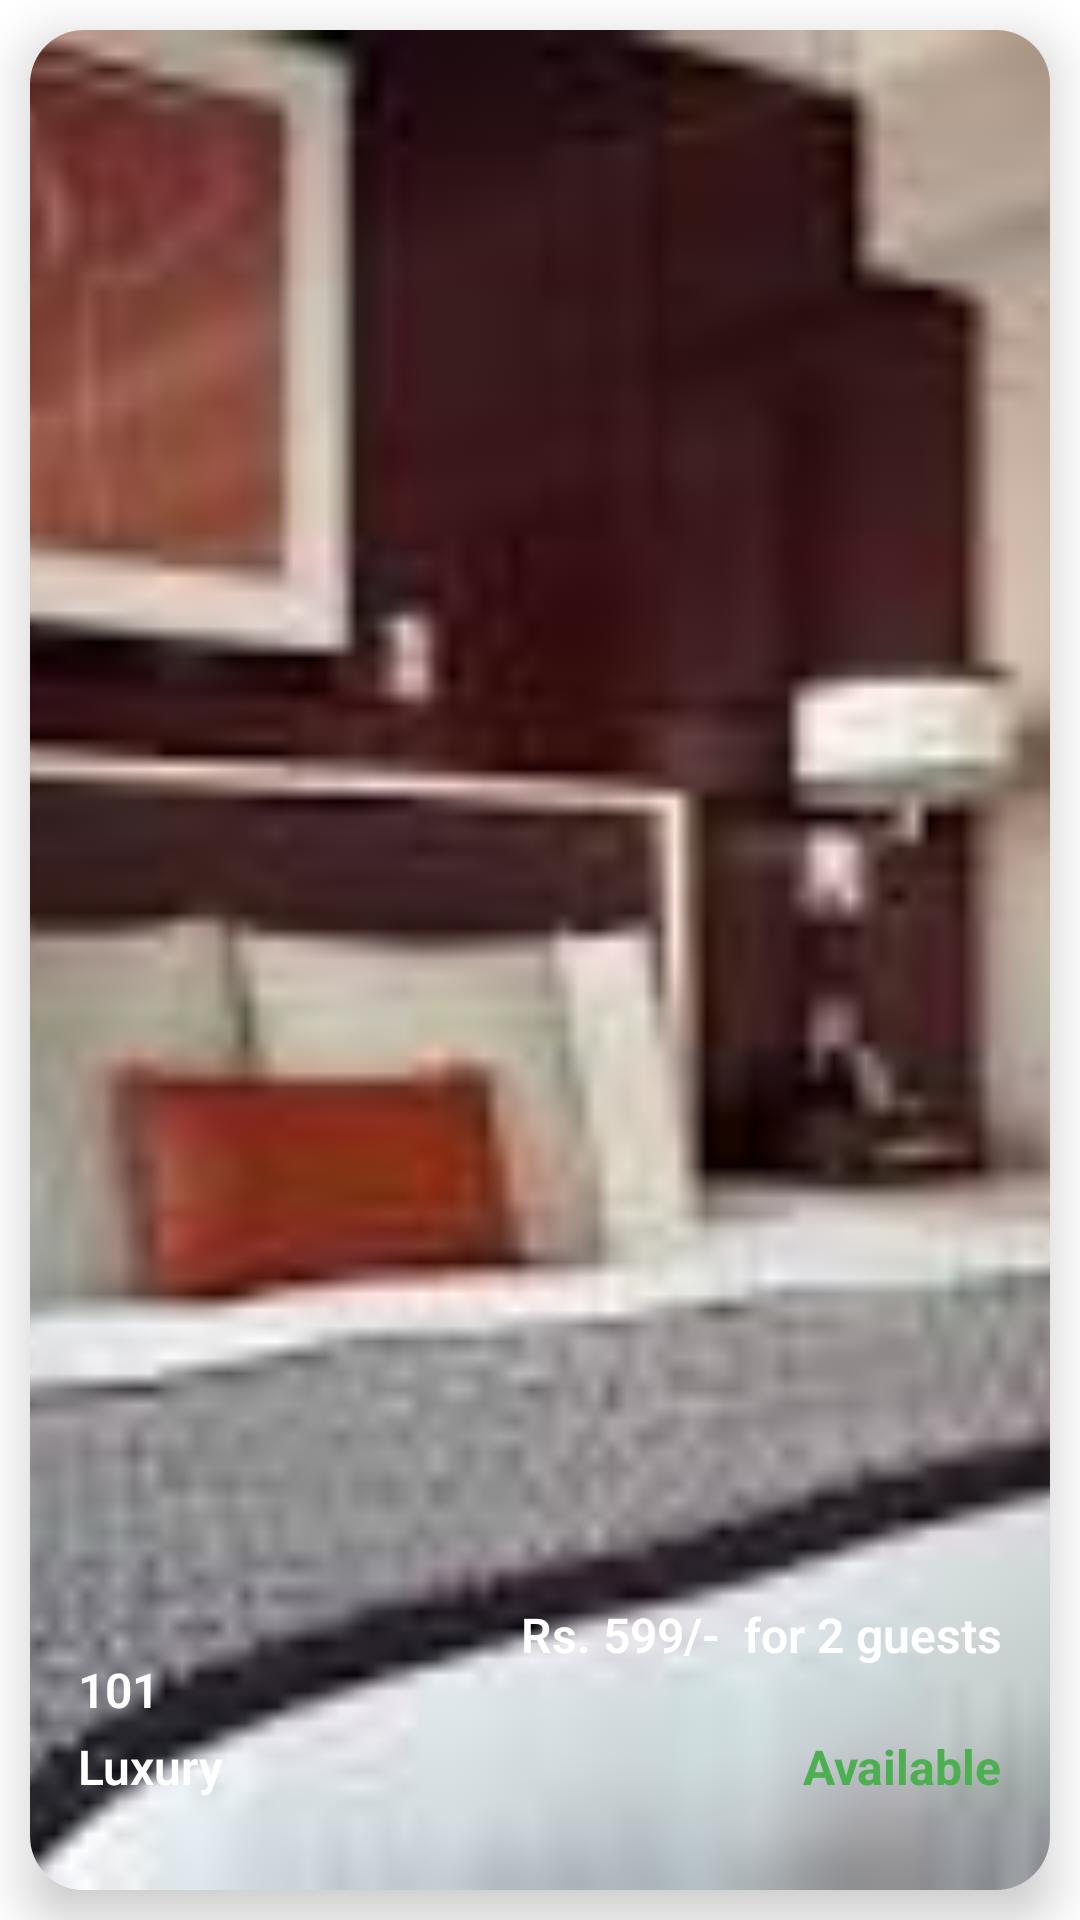

This screen was rendered from an Android layout file. Write that file and the resources it references.
<!-- AndroidManifest.xml: application theme Theme.SplashScreen -->
<!-- res/layout/singe_view_room_layout.xml -->
<?xml version="1.0" encoding="utf-8"?>
<LinearLayout xmlns:android="http://schemas.android.com/apk/res/android"
    xmlns:app="http://schemas.android.com/apk/res-auto"
    xmlns:tools="http://schemas.android.com/tools"
    android:layout_width="match_parent"
    android:layout_height="250dp">

    <androidx.cardview.widget.CardView
        android:layout_width="match_parent"
        android:layout_height="match_parent"
        app:cardCornerRadius="18dp"
        app:cardElevation="10dp"
        app:cardMaxElevation="12dp"
        app:cardPreventCornerOverlap="true"
        android:layout_margin="10dp"
        app:layout_constraintBottom_toBottomOf="parent"
        app:layout_constraintEnd_toEndOf="parent"
        app:layout_constraintHorizontal_bias="0.5"
        app:layout_constraintStart_toStartOf="parent"
        app:layout_constraintTop_toTopOf="parent"
        app:layout_constraintVertical_bias="0.5">

        <androidx.constraintlayout.widget.ConstraintLayout
            android:layout_width="match_parent"
            android:layout_height="match_parent"
            android:orientation="horizontal">

            <view
                android:id="@+id/view_roomImgae"
                class="android.widget.ImageView"
                android:layout_width="match_parent"
                android:layout_height="match_parent"
                android:foreground="@drawable/background_card"
                android:scaleType="centerCrop"
                android:src="@mipmap/hotelroomimage"
                app:layout_constraintBottom_toBottomOf="parent"
                app:layout_constraintEnd_toEndOf="parent"
                app:layout_constraintHorizontal_bias="0.5"
                app:layout_constraintStart_toStartOf="parent"
                app:layout_constraintTop_toTopOf="parent"
                app:layout_constraintVertical_bias="0.5" />


            <TextView
                android:id="@+id/tvPrice"
                android:layout_width="wrap_content"
                android:layout_height="wrap_content"
                android:layout_gravity="center"
                android:layout_marginEnd="8dp"
                android:layout_marginBottom="16dp"
                android:fontFamily="sans-serif-light"
                android:text="599/-"
                android:textColor="@color/white"
                android:textSize="16sp"
                android:textStyle="bold"
                app:layout_constraintBottom_toBottomOf="parent"
                app:layout_constraintEnd_toStartOf="@+id/textView5"
                app:layout_constraintTop_toTopOf="parent"
                app:layout_constraintVertical_bias="0.9" />

            <TextView
                android:id="@+id/textView5"
                android:layout_width="wrap_content"
                android:layout_height="wrap_content"
                android:layout_gravity="center"
                android:layout_marginEnd="16dp"
                android:fontFamily="sans-serif-light"
                android:text="for 2 guests"
                android:textColor="@color/white"
                android:textSize="16sp"
                android:textStyle="bold"
                app:layout_constraintBottom_toBottomOf="@+id/tvPrice"
                app:layout_constraintEnd_toEndOf="parent"
                app:layout_constraintTop_toTopOf="@+id/tvPrice" />

            <TextView
                android:id="@+id/textView7"
                android:layout_width="wrap_content"
                android:layout_height="wrap_content"
                android:layout_gravity="center"
                android:layout_marginEnd="4dp"
                android:fontFamily="sans-serif-light"
                android:text="Rs."
                android:textColor="@color/white"
                android:textSize="16sp"
                android:textStyle="bold"
                app:layout_constraintBottom_toBottomOf="@+id/tvPrice"
                app:layout_constraintEnd_toStartOf="@+id/tvPrice"
                app:layout_constraintTop_toTopOf="@+id/tvPrice" />

            <TextView
                android:id="@+id/tvCategory"
                android:layout_width="wrap_content"
                android:layout_height="wrap_content"
                android:layout_gravity="center"
                android:layout_marginStart="16dp"
                android:layout_marginBottom="8dp"
                android:fontFamily="sans-serif-light"
                android:text="Luxury"
                android:textColor="@color/white"
                android:textSize="16sp"
                android:textStyle="bold"
                app:layout_constraintBottom_toBottomOf="parent"
                app:layout_constraintStart_toStartOf="parent"
                app:layout_constraintTop_toBottomOf="@+id/textView5" />

            <TextView
                android:id="@+id/tvRoomNo"
                android:layout_width="wrap_content"
                android:layout_height="wrap_content"
                android:layout_gravity="center"
                android:layout_marginBottom="4dp"
                android:fontFamily="sans-serif-light"
                android:text="101"
                android:textColor="@color/white"
                android:textSize="16sp"
                android:textStyle="bold"
                app:layout_constraintBottom_toTopOf="@+id/tvCategory"
                app:layout_constraintStart_toStartOf="@+id/tvCategory" />

            <TextView
                android:id="@+id/tvStatus"
                android:layout_width="wrap_content"
                android:layout_height="wrap_content"
                android:layout_gravity="center"
                android:layout_marginBottom="8dp"
                android:text="Available"
                android:textColor="#4CAF50"
                android:textSize="16sp"
                android:textStyle="bold"
                app:layout_constraintBottom_toBottomOf="parent"
                app:layout_constraintEnd_toEndOf="@+id/textView5"
                app:layout_constraintTop_toBottomOf="@+id/textView5" />

            <ImageView
                android:id="@+id/ivMenu"
                android:layout_width="wrap_content"
                android:layout_height="wrap_content"
                android:layout_marginTop="16dp"
                android:layout_marginEnd="16dp"
                android:src="@drawable/ic_action_more"
                app:layout_constraintBottom_toTopOf="@+id/textView5"
                app:layout_constraintEnd_toEndOf="parent"
                app:layout_constraintTop_toTopOf="parent"
                app:layout_constraintVertical_bias="0.0"
                android:contentDescription="@string/menu_option" />

        </androidx.constraintlayout.widget.ConstraintLayout>
    </androidx.cardview.widget.CardView>


</LinearLayout>
<!-- resources referenced by this layout -->
<resources>
  <color name="white">#FFFFFFFF</color>
  <!-- drawable background_card (drawable) -->
  <?xml version="1.0" encoding="utf-8"?>
  <shape xmlns:android="http://schemas.android.com/apk/res/android">
  
      <gradient android:angle="10" android:endColor="@color/black"/>
  
  </shape>
  <!-- mipmap hotelroomimage: jpg bitmap (mipmap-hdpi, 4799 bytes) -->
  <string name="menu_option">Menu Option</string>
  <style name="Theme.SplashScreen" parent="Theme.MaterialComponents.DayNight.NoActionBar">
          <item name="android:windowBackground">@drawable/splash_image</item>
          <item name="android:statusBarColor">@color/white</item>
      </style>
  <color name="black">#FF000000</color>
  <!-- drawable splash_image (drawable) -->
  <?xml version="1.0" encoding="utf-8"?>
  <layer-list xmlns:android="http://schemas.android.com/apk/res/android">
  
      <item android:drawable="@color/white"/>
      <item android:drawable="@drawable/hms_logo"
          android:height="120dp"
          android:width="120dp"
          android:gravity="center"/>
  
  </layer-list>
</resources>
